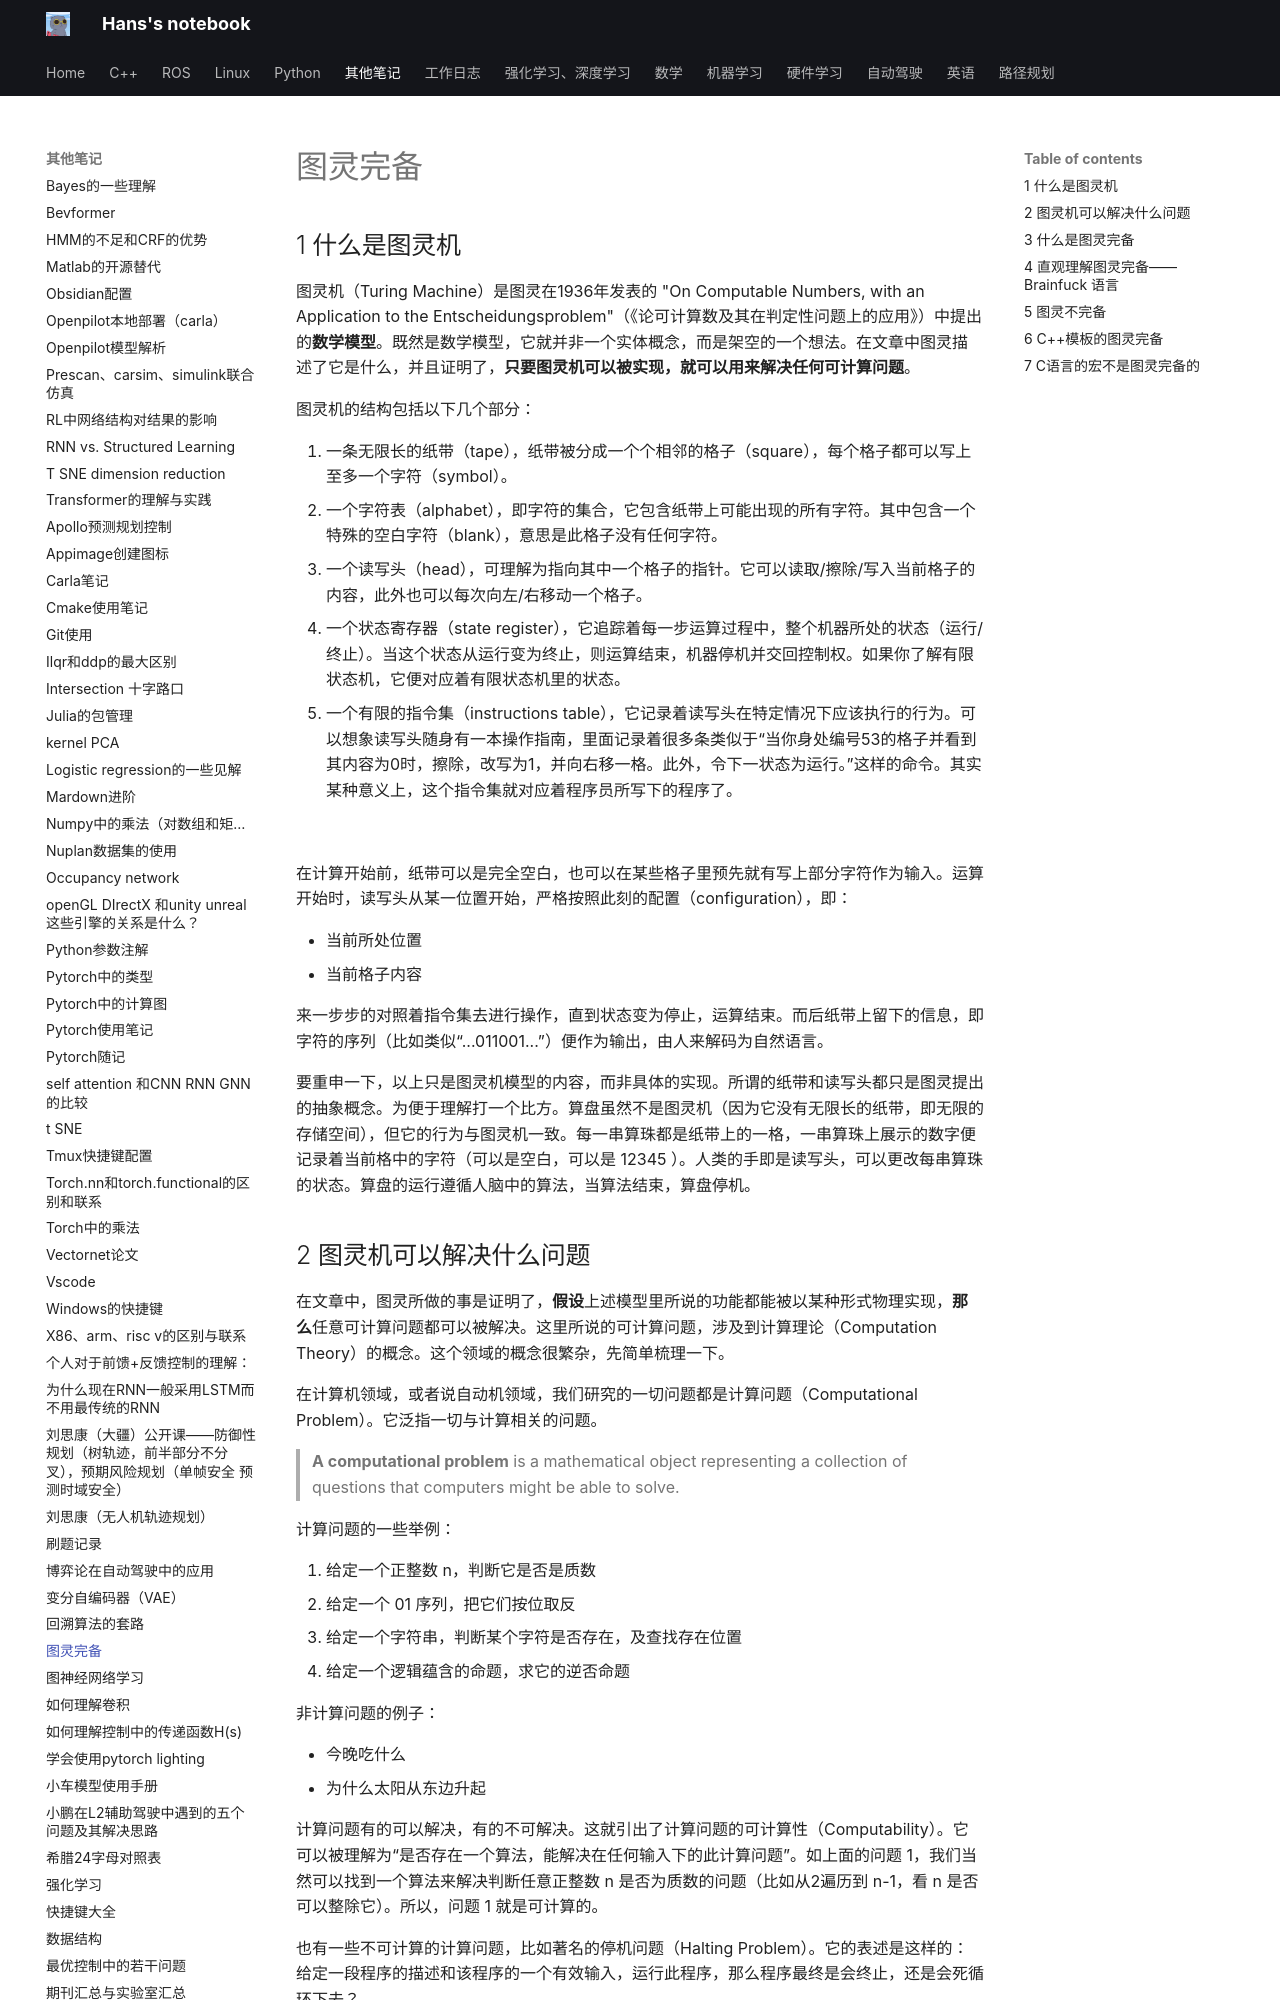

repository: hs867785578/my_note · page: 其他笔记/图灵完备/index.html · generator: mkdocs


## 1 什么是图灵机

图灵机（Turing Machine）是图灵在1936年发表的 "On Computable Numbers, with an Application to the Entscheidungsproblem"（《论可计算数及其在判定性问题上的应用》）中提出的**数学模型**。既然是数学模型，它就并非一个实体概念，而是架空的一个想法。在文章中图灵描述了它是什么，并且证明了，**只要图灵机可以被实现，就可以用来解决任何可计算问题**。

  

图灵机的结构包括以下几个部分：

1. 一条无限长的纸带（tape），纸带被分成一个个相邻的格子（square），每个格子都可以写上至多一个字符（symbol）。
2. 一个字符表（alphabet），即字符的集合，它包含纸带上可能出现的所有字符。其中包含一个特殊的空白字符（blank），意思是此格子没有任何字符。
3. 一个读写头（head），可理解为指向其中一个格子的指针。它可以读取/擦除/写入当前格子的内容，此外也可以每次向左/右移动一个格子。
4. 一个状态寄存器（state register），它追踪着每一步运算过程中，整个机器所处的状态（运行/终止）。当这个状态从运行变为终止，则运算结束，机器停机并交回控制权。如果你了解有限状态机，它便对应着有限状态机里的状态。
5. 一个有限的指令集（instructions table），它记录着读写头在特定情况下应该执行的行为。可以想象读写头随身有一本操作指南，里面记录着很多条类似于“当你身处编号53的格子并看到其内容为0时，擦除，改写为1，并向右移一格。此外，令下一状态为运行。”这样的命令。其实某种意义上，这个指令集就对应着程序员所写下的程序了。

![](images/图灵完备_image_1.png)

在计算开始前，纸带可以是完全空白，也可以在某些格子里预先就有写上部分字符作为输入。运算开始时，读写头从某一位置开始，严格按照此刻的配置（configuration），即：

- 当前所处位置
- 当前格子内容

来一步步的对照着指令集去进行操作，直到状态变为停止，运算结束。而后纸带上留下的信息，即字符的序列（比如类似“...011001...”）便作为输出，由人来解码为自然语言。

  
要重申一下，以上只是图灵机模型的内容，而非具体的实现。所谓的纸带和读写头都只是图灵提出的抽象概念。为便于理解打一个比方。算盘虽然不是图灵机（因为它没有无限长的纸带，即无限的存储空间），但它的行为与图灵机一致。每一串算珠都是纸带上的一格，一串算珠上展示的数字便记录着当前格中的字符（可以是空白，可以是 12345 ）。人类的手即是读写头，可以更改每串算珠的状态。算盘的运行遵循人脑中的算法，当算法结束，算盘停机。
